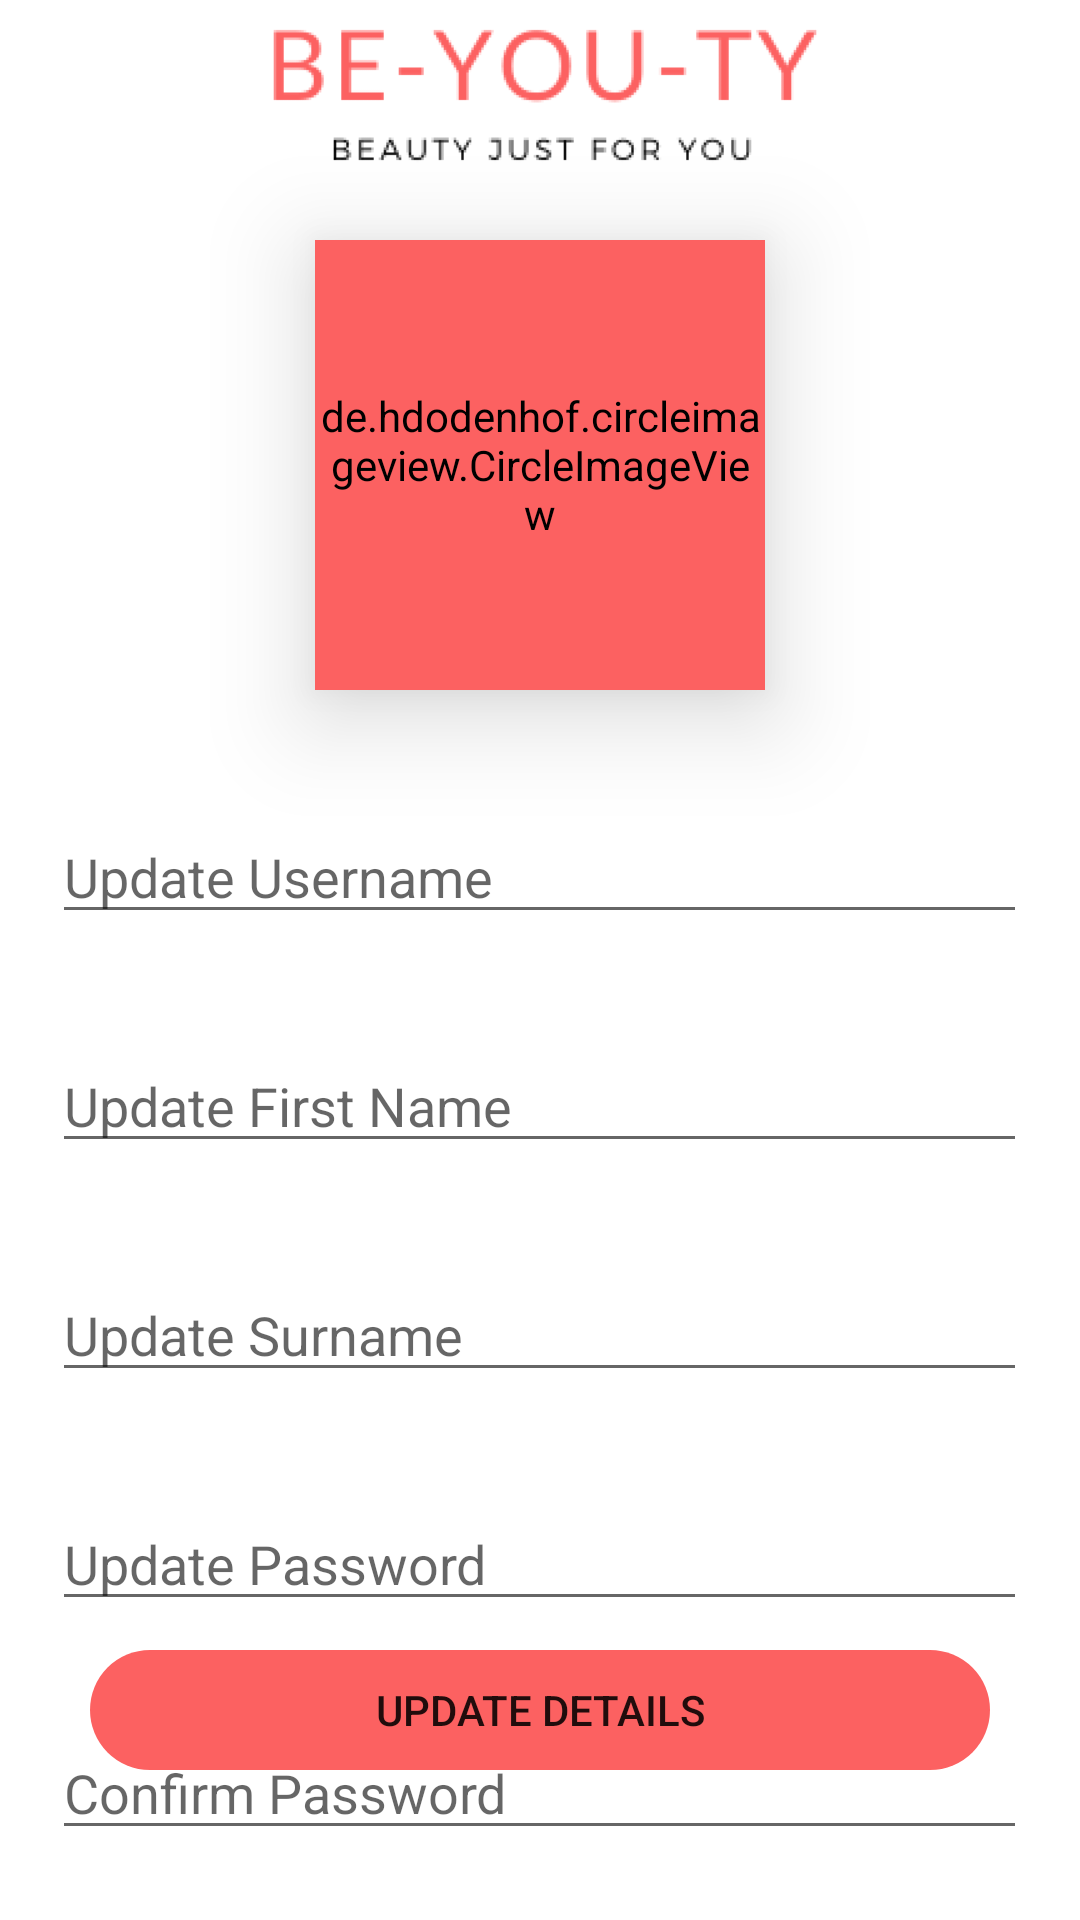

Reconstruct the res/layout file that produces this screen, plus the resources it refers to.
<!-- AndroidManifest.xml: application theme Theme.FYP -->
<!-- res/layout/activity_update.xml -->
<RelativeLayout xmlns:android="http://schemas.android.com/apk/res/android"
    xmlns:app="http://schemas.android.com/apk/res-auto"
    xmlns:tools="http://schemas.android.com/tools"
    android:layout_width="match_parent"
    android:layout_height="match_parent">


    <ImageView
        android:id="@+id/logo_update_activity"
        android:layout_width="match_parent"
        android:layout_height="60dp"
        app:srcCompat="@drawable/white_top_logo" />

    <de.hdodenhof.circleimageview.CircleImageView
        android:id="@+id/updateProfileImage"
        android:layout_width="150dp"
        android:layout_height="150dp"
        android:layout_marginTop="20dp"
        android:layout_below="@id/logo_update_activity"
        android:layout_centerHorizontal="true"
        android:background="@drawable/user_"
        android:backgroundTint="@color/peach"
        android:elevation="20dp" />

    <EditText
        android:id="@+id/updateUsernameEditText"
        android:layout_width="325dp"
        android:layout_marginTop="40dp"
        android:layout_height="wrap_content"
        android:layout_centerHorizontal="true"
        android:textSize="18sp"
        android:hint="Update Username"
        android:layout_below="@id/updateProfileImage" />

    <EditText
        android:id="@+id/updateFirstNameEditText"
        android:layout_width="325dp"
        android:layout_marginTop="35dp"
        android:layout_height="wrap_content"
        android:layout_centerHorizontal="true"
        android:textSize="18sp"
        android:layout_below="@id/updateUsernameEditText"
        android:hint="Update First Name"
        />

    <EditText
        android:id="@+id/updateSurnameEditText"
        android:hint="Update Surname"
        android:layout_width="325dp"
        android:layout_marginTop="35dp"
        android:layout_height="wrap_content"
        android:layout_centerHorizontal="true"
        android:textSize="18sp"
        android:layout_below="@id/updateFirstNameEditText"/>



    <EditText
        android:id="@+id/updateEditTextTextPassword"
        android:layout_width="325dp"
        android:layout_marginTop="35dp"
        android:layout_height="wrap_content"
        android:layout_centerHorizontal="true"
        android:textSize="18sp"
        android:hint="Update Password"
        android:inputType="textPassword"
        android:layout_below="@id/updateSurnameEditText" />

    <EditText
        android:id="@+id/updateEditTextTextPassword2"
        android:layout_width="325dp"
        android:layout_marginTop="35dp"
        android:layout_height="wrap_content"
        android:layout_centerHorizontal="true"
        android:textSize="18sp"
        android:layout_below="@id/updateEditTextTextPassword"
        android:hint="Confirm Password"
        android:inputType="textPassword"/>

    <Button
        android:id="@+id/updateDetailsBtn"
        android:layout_width="300dp"
        android:layout_height="40dp"
        android:background="@drawable/round_btn"
        android:text="Update Details"
        android:textColorLink="@color/white"
        android:textSize="14sp"
        app:backgroundTint="@color/peach"
        android:layout_alignParentBottom="true"
        android:layout_centerHorizontal="true"
        android:layout_marginBottom="50dp" />
</RelativeLayout>
<!-- resources referenced by this layout -->
<resources>
  <color name="peach">#FC6161</color>
  <color name="white">#FFFFFFFF</color>
  <!-- drawable round_btn (drawable) -->
  <?xml version="1.0" encoding="utf-8"?>
  <shape xmlns:android="http://schemas.android.com/apk/res/android" android:shape="rectangle">
      <corners android:radius="30dp"/>
      </shape>
  <!-- drawable user_: png bitmap (drawable, 15451 bytes) -->
  <!-- drawable white_top_logo: png bitmap (drawable, 15017 bytes) -->
  <style name="Theme.FYP" parent="Theme.MaterialComponents.DayNight.NoActionBar">
          
          <item name="colorPrimary">@color/purple_500</item>
          <item name="colorPrimaryVariant">@color/purple_700</item>
          <item name="colorOnPrimary">@color/white</item>
          
          <item name="colorSecondary">@color/teal_200</item>
          <item name="colorSecondaryVariant">@color/teal_700</item>
          <item name="colorOnSecondary">@color/black</item>
          
          
      </style>
  <color name="purple_500">#FF6200EE</color>
  <color name="purple_700">#FF3700B3</color>
  <color name="teal_200">#FF03DAC5</color>
  <color name="teal_700">#FF018786</color>
  <color name="black">#FF000000</color>
</resources>
